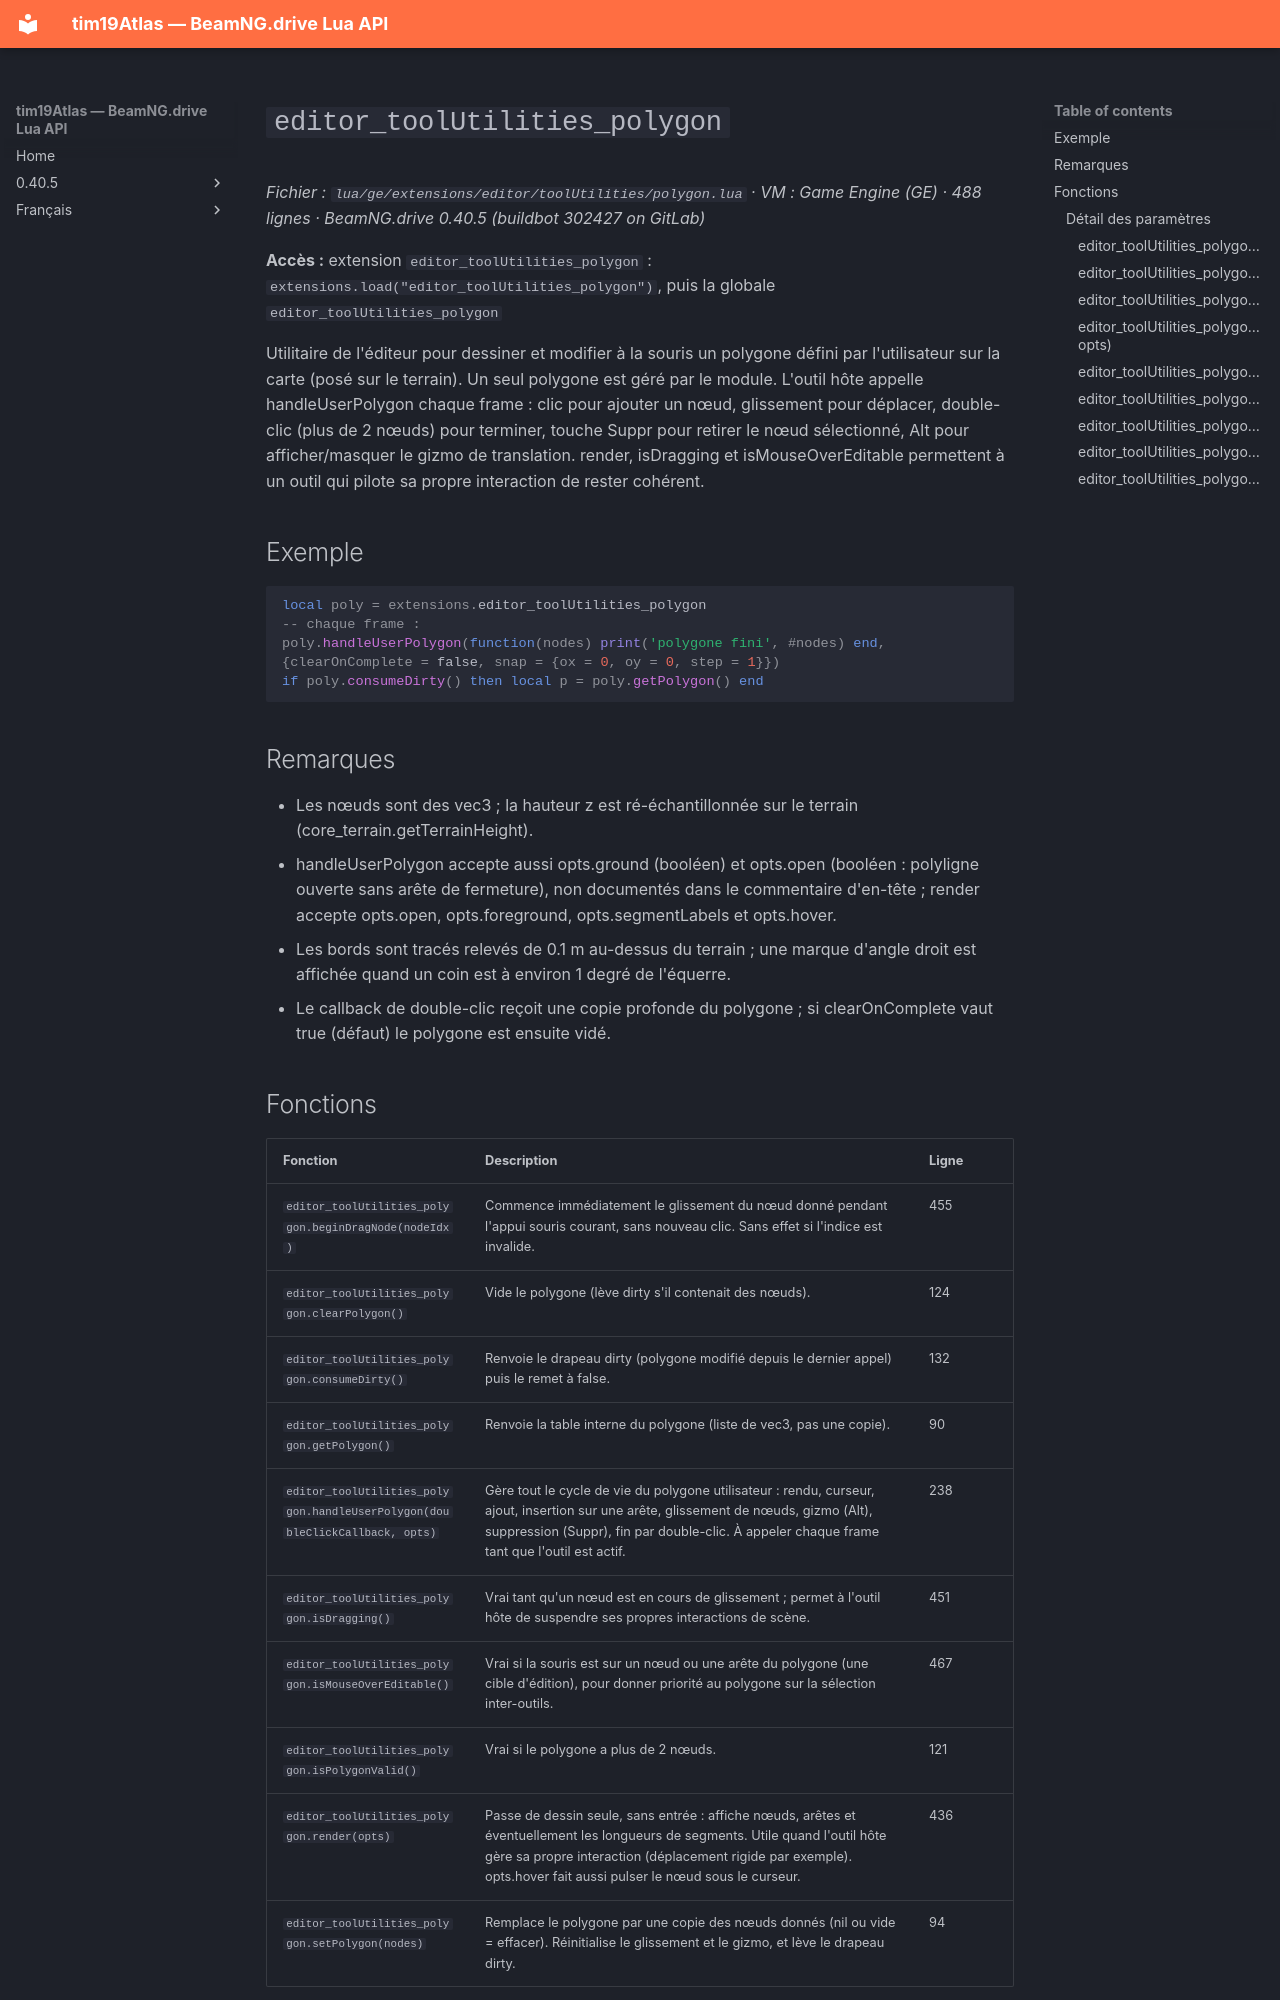

repository: Tim0219800/beamng-lua-atlas · page: fr/0.40.5/ge/extensions/editor/toolUtilities/polygon.html · generator: mkdocs

# `editor_toolUtilities_polygon`

*Fichier : `lua/ge/extensions/editor/toolUtilities/polygon.lua` · VM : Game Engine (GE) · 488 lignes · BeamNG.drive 0.40.5 (buildbot 302427 on GitLab)*

**Accès :** extension `editor_toolUtilities_polygon` : `extensions.load("editor_toolUtilities_polygon")`, puis la globale `editor_toolUtilities_polygon`

Utilitaire de l'éditeur pour dessiner et modifier à la souris un polygone défini par l'utilisateur sur la carte (posé sur le terrain). Un seul polygone est géré par le module. L'outil hôte appelle handleUserPolygon chaque frame : clic pour ajouter un nœud, glissement pour déplacer, double-clic (plus de 2 nœuds) pour terminer, touche Suppr pour retirer le nœud sélectionné, Alt pour afficher/masquer le gizmo de translation. render, isDragging et isMouseOverEditable permettent à un outil qui pilote sa propre interaction de rester cohérent.

## Exemple

```lua
local poly = extensions.editor_toolUtilities_polygon
-- chaque frame :
poly.handleUserPolygon(function(nodes) print('polygone fini', #nodes) end, {clearOnComplete = false, snap = {ox = 0, oy = 0, step = 1}})
if poly.consumeDirty() then local p = poly.getPolygon() end
```

## Remarques

- Les nœuds sont des vec3 ; la hauteur z est ré-échantillonnée sur le terrain (core_terrain.getTerrainHeight).
- handleUserPolygon accepte aussi opts.ground (booléen) et opts.open (booléen : polyligne ouverte sans arête de fermeture), non documentés dans le commentaire d'en-tête ; render accepte opts.open, opts.foreground, opts.segmentLabels et opts.hover.
- Les bords sont tracés relevés de 0.1 m au-dessus du terrain ; une marque d'angle droit est affichée quand un coin est à environ 1 degré de l'équerre.
- Le callback de double-clic reçoit une copie profonde du polygone ; si clearOnComplete vaut true (défaut) le polygone est ensuite vidé.
